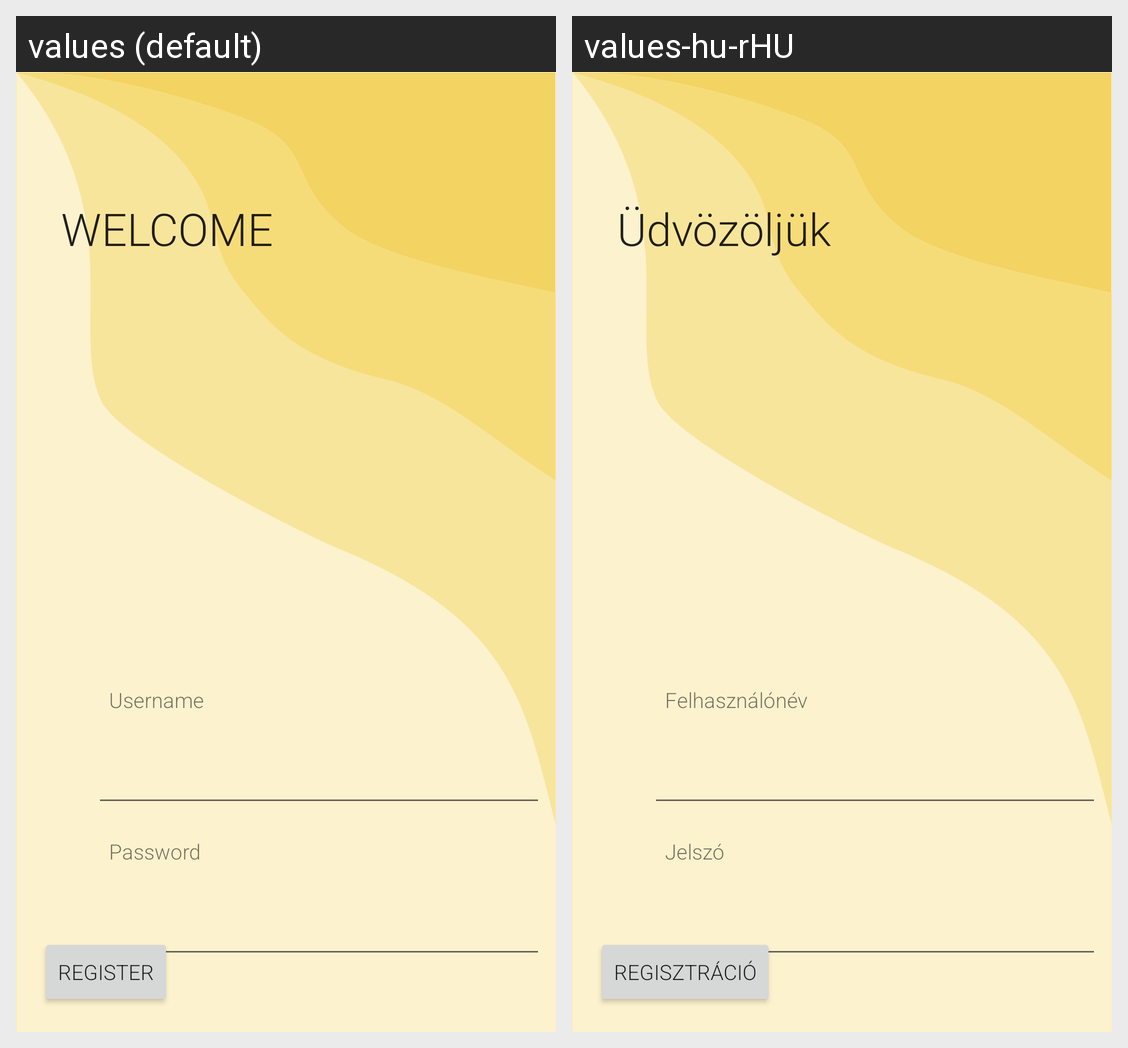

Translations of the strings shown on this Android screen, per locale in the grid:
Android screen res/layout/activity_login.xml rendered under 2 locales, left to right: values (default), values-hu-rHU. Device: Nexus 5 (rendered at 1080×1920; each locale shown at half size, 540×960, under a caption strip naming it); theme Theme.App.
Strings drawn on this screen, with the default value and each locale's value (text and hints the layout hard-codes, and strings that could not be matched under every locale, appear in the picture but are not listed):

username
  values: Username
  values-hu-rHU: Felhasználónév

password
  values: Password
  values-hu-rHU: Jelszó

register
  values: Register
  values-hu-rHU: Regisztráció

welcome
  values: WELCOME
  values-hu-rHU: Üdvözöljük
